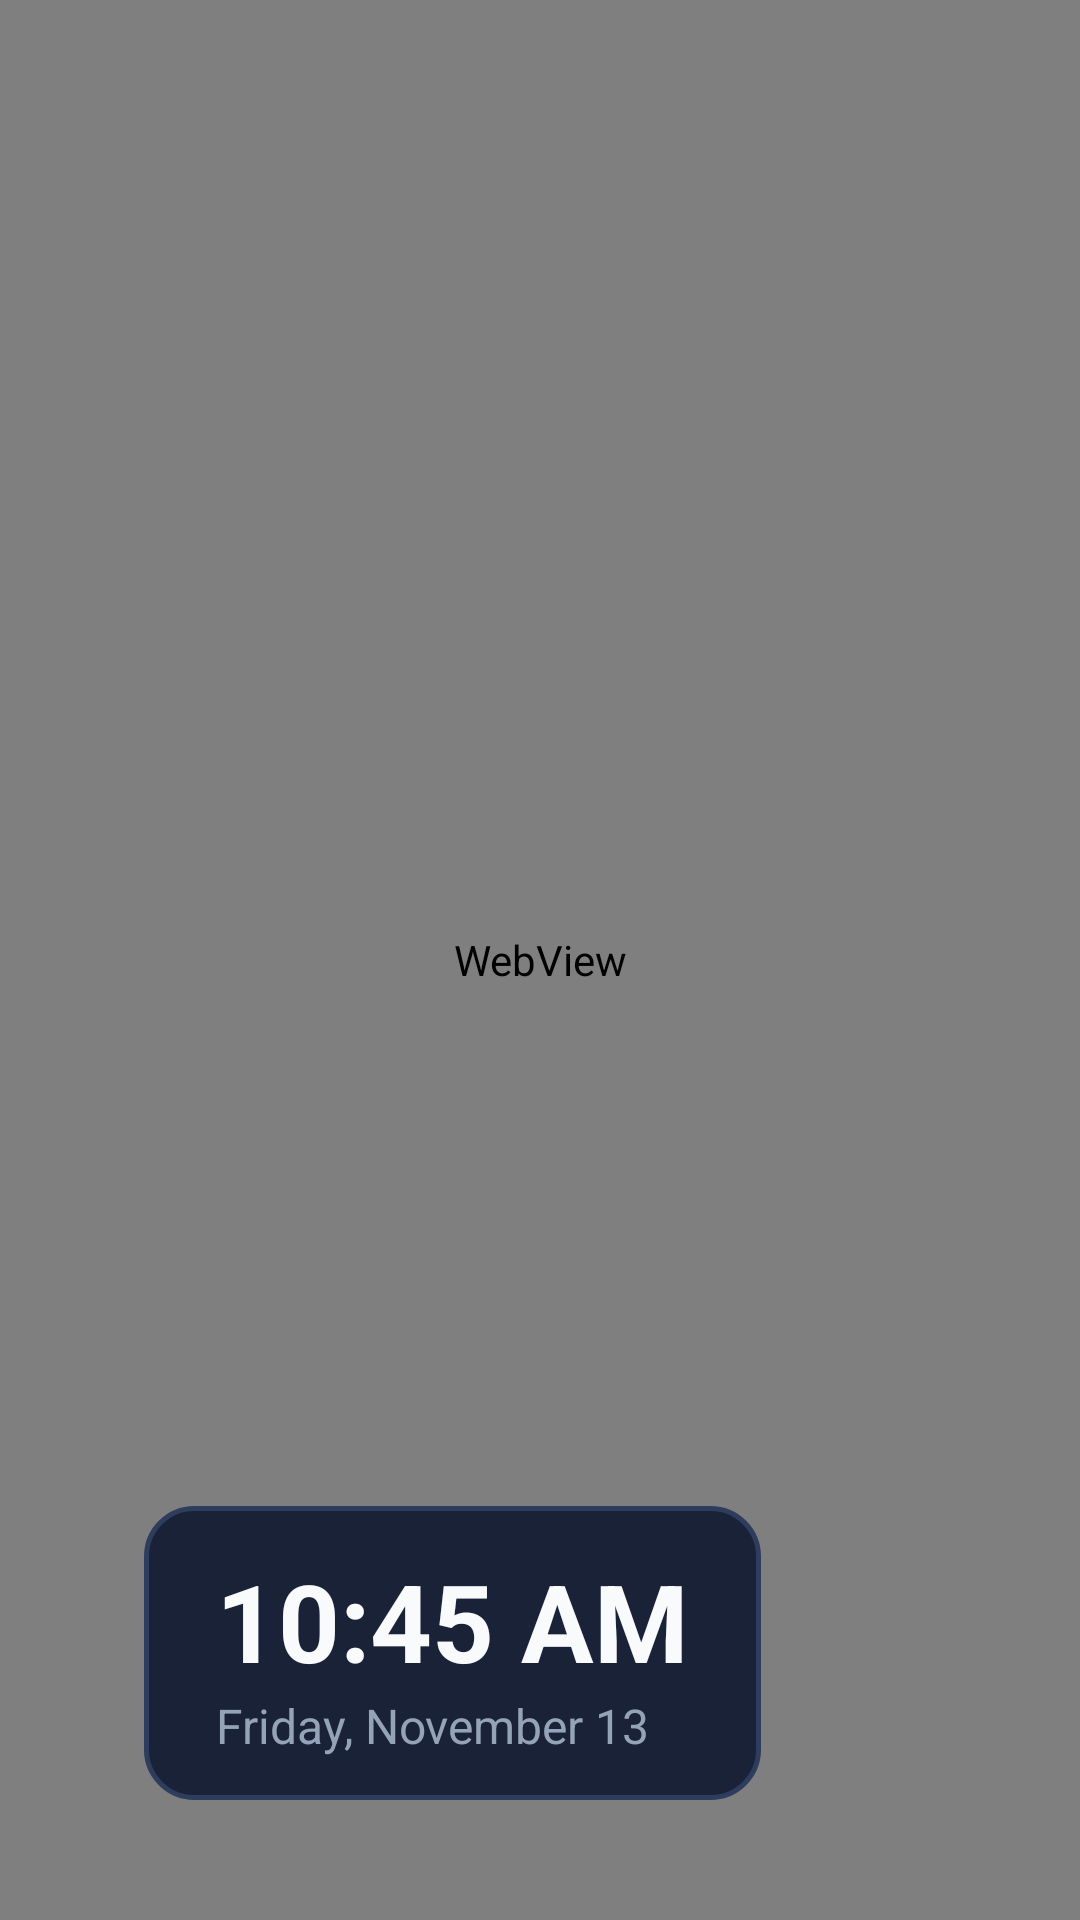

Layout XML and referenced resources for this Android screen:
<!-- AndroidManifest.xml: application theme Theme.FamilyHubTV -->
<!-- res/layout/service_dream.xml -->
<?xml version="1.0" encoding="utf-8"?>
<FrameLayout xmlns:android="http://schemas.android.com/apk/res/android"
    android:layout_width="match_parent"
    android:layout_height="match_parent"
    android:background="#070A11">

    
    <FrameLayout
        android:id="@+id/burn_in_wrapper"
        android:layout_width="match_parent"
        android:layout_height="match_parent">

        <WebView
            android:id="@+id/dream_webview"
            android:layout_width="match_parent"
            android:layout_height="match_parent"
            android:background="#070A11"
            android:scrollbars="none" />

        
        <LinearLayout
            android:id="@+id/ambient_clock_box"
            android:layout_width="wrap_content"
            android:layout_height="wrap_content"
            android:layout_gravity="bottom|start"
            android:layout_marginStart="48dp"
            android:layout_marginBottom="40dp"
            android:background="@drawable/glass_card_bg"
            android:paddingStart="24dp"
            android:paddingTop="14dp"
            android:paddingEnd="24dp"
            android:paddingBottom="14dp"
            android:orientation="vertical">

            <TextView
                android:id="@+id/dream_time"
                android:layout_width="wrap_content"
                android:layout_height="wrap_content"
                android:textColor="#F8FAFC"
                android:textSize="36sp"
                android:textStyle="bold"
                android:text="10:45 AM" />

            <TextView
                android:id="@+id/dream_date"
                android:layout_width="wrap_content"
                android:layout_height="wrap_content"
                android:textColor="#94A3B8"
                android:textSize="16sp"
                android:text="Friday, November 13" />
        </LinearLayout>
    </FrameLayout>

</FrameLayout>
<!-- resources referenced by this layout -->
<resources>
  <!-- drawable glass_card_bg (drawable) -->
  <?xml version="1.0" encoding="utf-8"?>
  <shape xmlns:android="http://schemas.android.com/apk/res/android"
      android:shape="rectangle">
      <solid android:color="#1A2238" />
      <stroke
          android:width="1.5dp"
          android:color="#2E3C5D" />
      <corners android:radius="16dp" />
  </shape>
  <style name="Theme.FamilyHubTV" parent="Theme.AppCompat.NoActionBar">
          <item name="colorPrimary">@color/primary</item>
          <item name="colorPrimaryDark">@color/primary_dark</item>
          <item name="colorAccent">@color/accent</item>
          <item name="android:windowBackground">@color/background</item>
          <item name="android:textColor">@color/text_primary</item>
      </style>
  <color name="primary">#3B82F6</color>
  <color name="primary_dark">#1D4ED8</color>
  <color name="accent">#10B981</color>
  <color name="background">#0B0F19</color>
  <color name="text_primary">#F8FAFC</color>
</resources>
